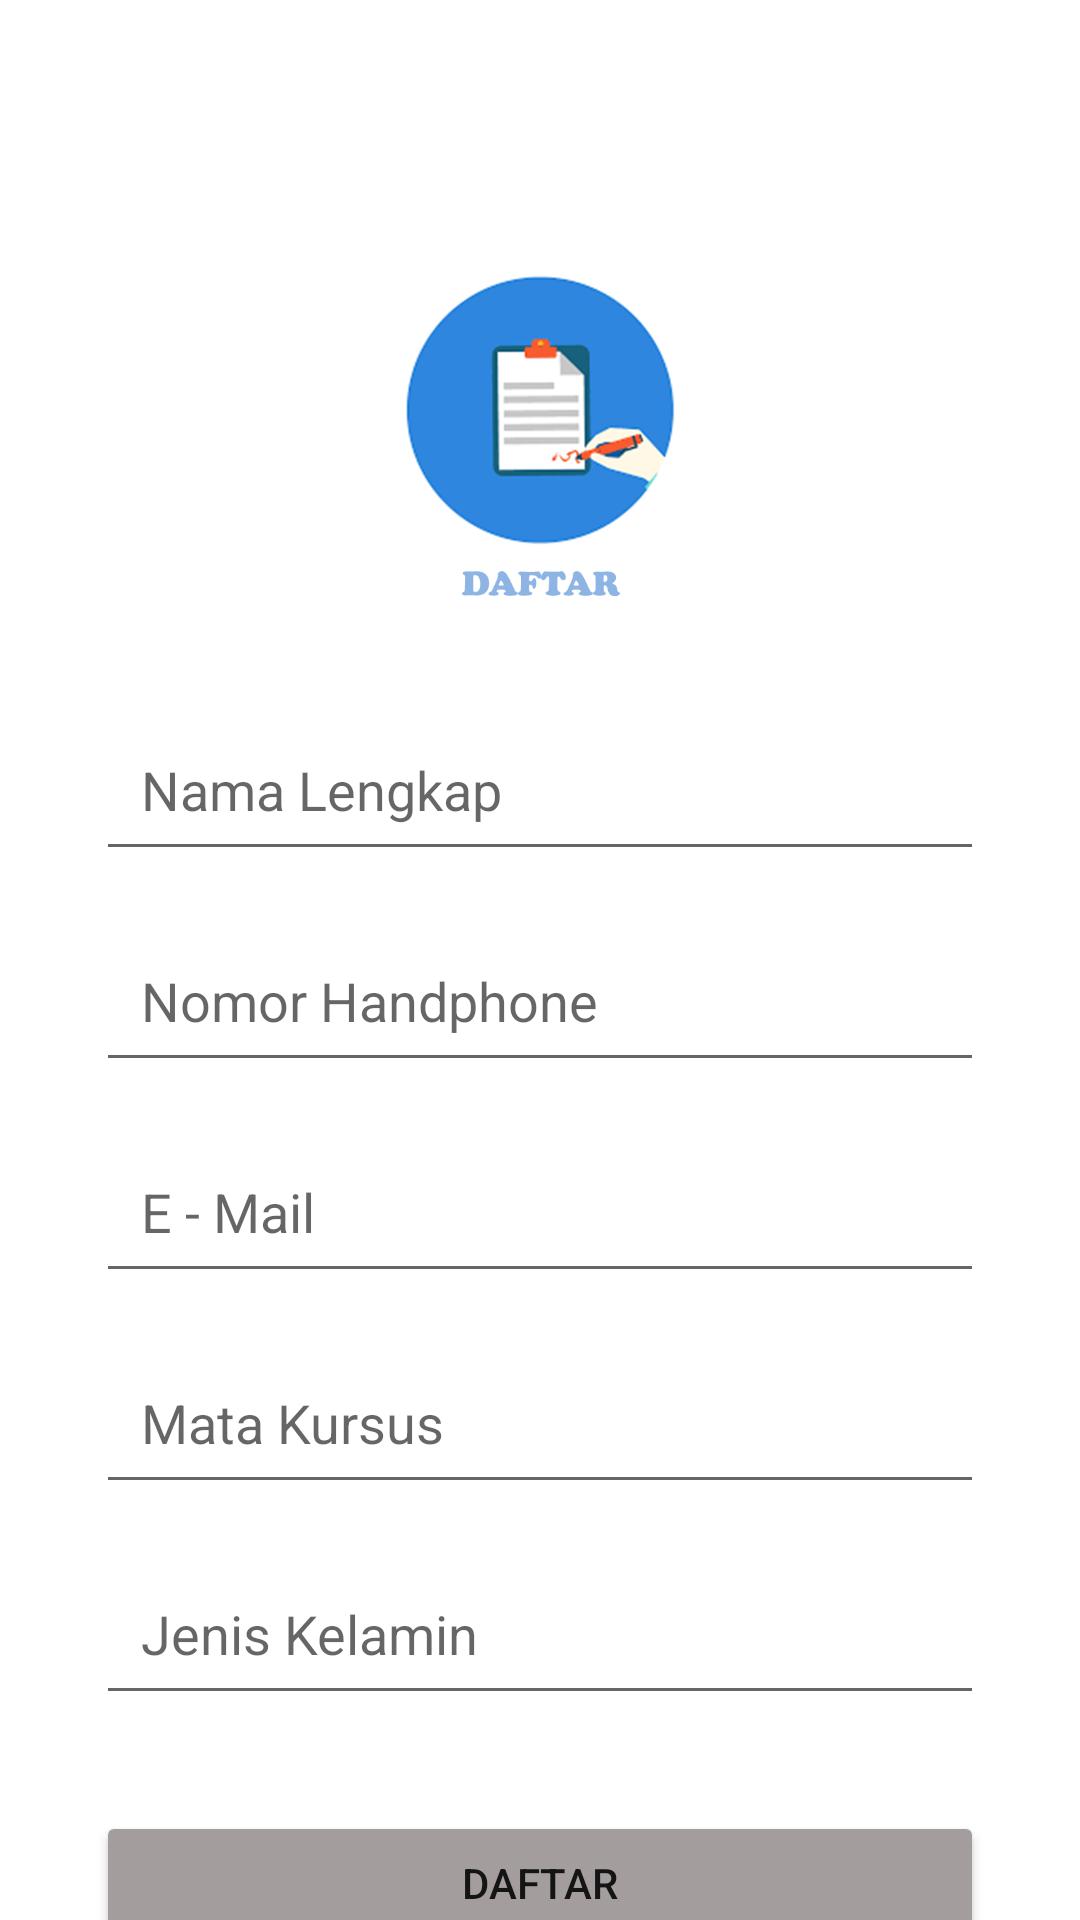

Here is an Android app screen rendered from its layout file. Give the layout XML and the strings, colors and styles it references.
<!-- AndroidManifest.xml: application theme Theme.UASAMUB_SEKUTER_TI7JM -->
<!-- res/layout/activity_daftar_kursus.xml -->
<?xml version="1.0" encoding="utf-8"?>
<androidx.constraintlayout.widget.ConstraintLayout xmlns:android="http://schemas.android.com/apk/res/android"
    xmlns:app="http://schemas.android.com/apk/res-auto"
    xmlns:tools="http://schemas.android.com/tools"
    android:layout_width="match_parent"
    android:layout_height="match_parent"
    android:background="@drawable/vector_background"
    tools:context=".DaftarKursusActivity">

    <ImageView
        android:id="@+id/imageView"
        android:layout_width="115dp"
        android:layout_height="115dp"
        android:layout_marginTop="90dp"
        app:layout_constraintEnd_toEndOf="parent"
        app:layout_constraintStart_toStartOf="parent"
        app:layout_constraintTop_toTopOf="parent"
        app:srcCompat="@drawable/icon_daftar_kursus" />

    <EditText
        android:id="@+id/nama_lengkap_peserta"
        android:layout_width="0dp"
        android:layout_height="wrap_content"
        android:layout_marginStart="32dp"
        android:layout_marginLeft="32dp"
        android:layout_marginTop="31dp"
        android:layout_marginEnd="32dp"
        android:layout_marginRight="32dp"
        android:ems="10"
        android:hint="Nama Lengkap"
        android:inputType="textPersonName"
        android:padding="15dp"
        app:layout_constraintEnd_toEndOf="parent"
        app:layout_constraintHorizontal_bias="0.0"
        app:layout_constraintStart_toStartOf="parent"
        app:layout_constraintTop_toBottomOf="@+id/imageView" />

    <EditText
        android:id="@+id/no_handphone_peserta"
        android:layout_width="0dp"
        android:layout_height="wrap_content"
        android:layout_marginStart="32dp"
        android:layout_marginLeft="32dp"
        android:layout_marginTop="16dp"
        android:layout_marginEnd="32dp"
        android:layout_marginRight="32dp"
        android:ems="10"
        android:hint="Nomor Handphone"
        android:inputType="number"
        android:padding="15dp"
        app:layout_constraintEnd_toEndOf="parent"
        app:layout_constraintStart_toStartOf="parent"
        app:layout_constraintTop_toBottomOf="@+id/nama_lengkap_peserta" />

    <EditText
        android:id="@+id/alamat_email_peserta"
        android:layout_width="0dp"
        android:layout_height="wrap_content"
        android:layout_marginStart="32dp"
        android:layout_marginLeft="32dp"
        android:layout_marginTop="16dp"
        android:layout_marginEnd="32dp"
        android:layout_marginRight="32dp"
        android:ems="10"
        android:hint="E - Mail"
        android:inputType="textPersonName"
        android:padding="15dp"
        app:layout_constraintEnd_toEndOf="parent"
        app:layout_constraintStart_toStartOf="parent"
        app:layout_constraintTop_toBottomOf="@+id/no_handphone_peserta" />

    <EditText
        android:id="@+id/mata_kursus"
        android:layout_width="0dp"
        android:layout_height="wrap_content"
        android:layout_marginStart="32dp"
        android:layout_marginLeft="32dp"
        android:layout_marginTop="16dp"
        android:layout_marginEnd="32dp"
        android:layout_marginRight="32dp"
        android:ems="10"
        android:hint="Mata Kursus"
        android:inputType="textPersonName"
        android:padding="15dp"
        app:layout_constraintEnd_toEndOf="parent"
        app:layout_constraintStart_toStartOf="parent"
        app:layout_constraintTop_toBottomOf="@+id/alamat_email_peserta" />

    <EditText
        android:id="@+id/jenis_kelamin_peserta"
        android:layout_width="0dp"
        android:layout_height="wrap_content"
        android:layout_marginStart="32dp"
        android:layout_marginLeft="32dp"
        android:layout_marginTop="16dp"
        android:layout_marginEnd="32dp"
        android:layout_marginRight="32dp"
        android:ems="10"
        android:hint="Jenis Kelamin"
        android:inputType="textPersonName"
        android:padding="15dp"
        app:layout_constraintEnd_toEndOf="parent"
        app:layout_constraintStart_toStartOf="parent"
        app:layout_constraintTop_toBottomOf="@+id/mata_kursus" />

    <Button
        android:id="@+id/btn_daftar_kursus"
        android:layout_width="0dp"
        android:layout_height="wrap_content"
        android:layout_marginStart="32dp"
        android:layout_marginLeft="32dp"
        android:layout_marginTop="32dp"
        android:layout_marginEnd="32dp"
        android:layout_marginRight="32dp"
        android:elevation="2dp"
        android:text="Daftar"
        android:textSize="14sp"
        app:backgroundTint="#A39D9D"
        app:layout_constraintEnd_toEndOf="parent"
        app:layout_constraintStart_toStartOf="parent"
        app:layout_constraintTop_toBottomOf="@+id/jenis_kelamin_peserta" />

</androidx.constraintlayout.widget.ConstraintLayout>
<!-- resources referenced by this layout -->
<resources>
  <!-- drawable icon_daftar_kursus: png bitmap (drawable, 57833 bytes) -->
  <style name="Theme.UASAMUB_SEKUTER_TI7JM" parent="Theme.MaterialComponents.DayNight.NoActionBar">
          
          <item name="colorPrimary">@color/purple_500</item>
          <item name="colorPrimaryVariant">@color/purple_700</item>
          <item name="colorOnPrimary">@color/white</item>
          
          <item name="colorSecondary">@color/teal_200</item>
          <item name="colorSecondaryVariant">@color/teal_700</item>
          <item name="colorOnSecondary">@color/black</item>
          
          <item name="android:statusBarColor" tools:targetApi="l">?attr/colorPrimaryVariant</item>
          
      </style>
  <!-- not gathered from this repository: default colours our renderer supplied (Android Studio template values) -->
  <color name="purple_500">#FF6200EE</color>
  <color name="purple_700">#FF3700B3</color>
  <color name="teal_200">#FF03DAC5</color>
  <color name="teal_700">#FF018786</color>
  <color name="black">#FF000000</color>
  <color name="white">#FFFFFFFF</color>
</resources>
